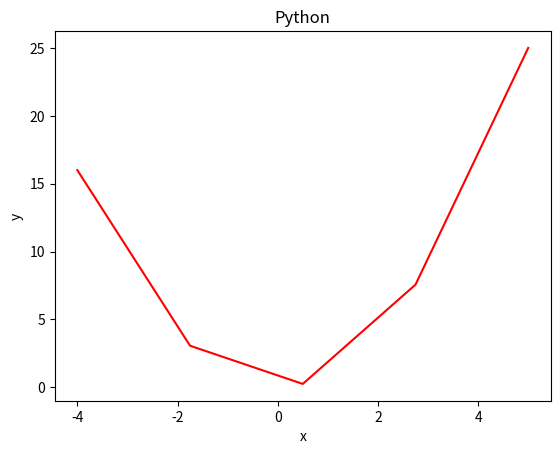

Python code for this plot:
from pylab import *
import matplotlib.pyplot as plt
import numpy as np

x = linspace(-4, 5, 5)
y = x ** 2
figure()
plot(x, y, 'r')
xlabel('x')
ylabel('y')
title('Python')
show()